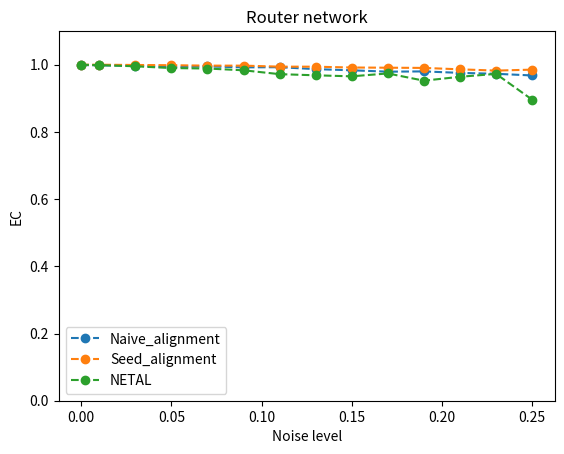

Write the Python code that produced this figure.
import matplotlib.pyplot as plt

x = [0, 0.01, 0.03, 0.05, 0.07, 0.09, 0.11, 0.13, 0.15, 0.17, 0.19, 0.21, 0.23, 0.25]

# [, , , , , , , , , , , , , ]

y_mine_naive = [0.998945, 0.99804, 0.996984, 0.992913, 0.995024, 0.992159, 0.992612, 0.986882, 0.983414, 0.979343, 0.980097, 0.975724, 0.97301, 0.968034]

y_mine_advanced = [1, 1, 0.999246, 0.998492, 0.997286, 0.997286, 0.99427, 0.994119, 0.991707, 0.991104, 0.990501, 0.986279, 0.982509, 0.985374]

y_netal = [1, 0.998794, 0.995326, 0.990048, 0.988691, 0.983414, 0.971954, 0.968486, 0.96547, 0.974065, 0.952503, 0.964113, 0.972708, 0.89611]

y_hubalign = [1, 0.99608, 0.891586, 0.951297, 0.876659, 0.419029, 0.818758, 0.852232, 0.357961, 0.388571, 0.447829, 0.400633, 0.371381, 0.372738]

plt.xlabel("Noise level")
plt.ylabel("EC")
plt.ylim((0, 1.1))

plt.title("Router network")

plt.plot(x, y_mine_naive, 'o--', label='Naive_alignment')
plt.plot(x, y_mine_advanced, 'o--', label='Seed_alignment')
plt.plot(x, y_netal, 'o--', label='NETAL')
plt.legend()

plt.show()